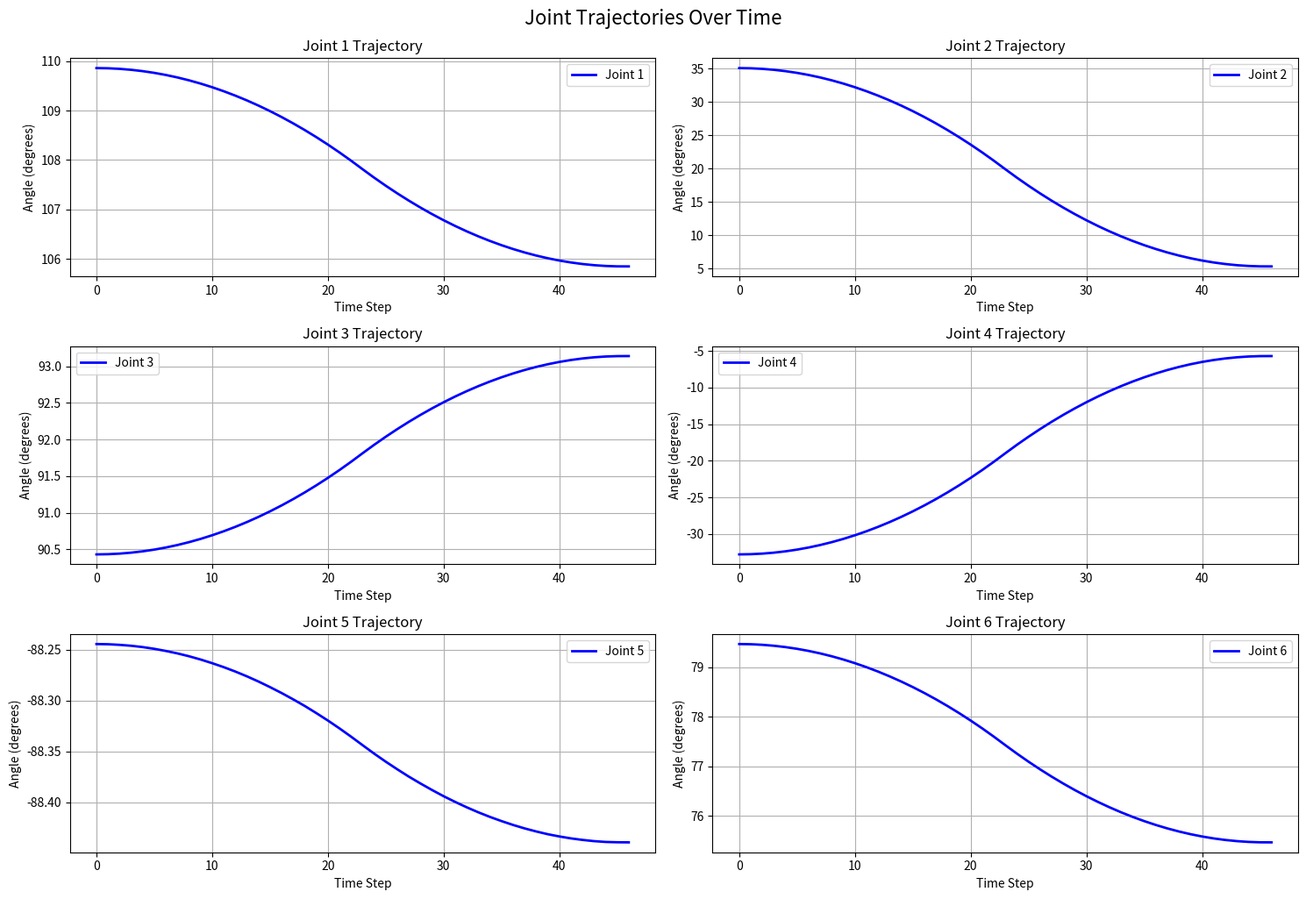
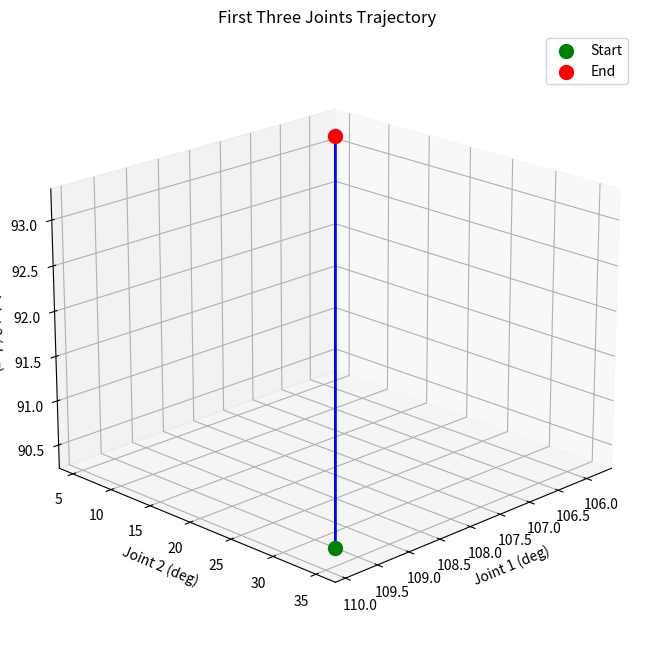

Reproduce these figures in Python, in order.
import matplotlib.pyplot as plt
import numpy as np

# 轨迹数据
data = """
109.8614 35.0600 90.4318 -32.7924 -88.2446 79.4726
109.8576 35.0314 90.4344 -32.7663 -88.2448 79.4687
109.8460 34.9454 90.4423 -32.6878 -88.2454 79.4571
109.8266 34.8022 90.4553 -32.5571 -88.2463 79.4377
109.7995 34.6016 90.4736 -32.3741 -88.2476 79.4107
109.7646 34.3438 90.4971 -32.1388 -88.2493 79.3759
109.7220 34.0287 90.5259 -31.8512 -88.2514 79.3333
109.6716 33.6563 90.5598 -31.5113 -88.2538 79.2830
109.6135 33.2265 90.5990 -31.1192 -88.2566 79.2250
109.5477 32.7395 90.6434 -30.6747 -88.2598 79.1593
109.4741 32.1952 90.6931 -30.1780 -88.2634 79.0858
109.3927 31.5936 90.7479 -29.6289 -88.2673 79.0046
109.3036 30.9347 90.8080 -29.0276 -88.2716 78.9156
109.2068 30.2185 90.8733 -28.3740 -88.2763 78.8189
109.1022 29.4450 90.9439 -27.6681 -88.2814 78.7145
108.9899 28.6142 91.0197 -26.9099 -88.2869 78.6024
108.8698 27.7262 91.1006 -26.0995 -88.2927 78.4825
108.7419 26.7808 91.1869 -25.2367 -88.2989 78.3548
108.6064 25.7781 91.2783 -24.3217 -88.3054 78.2195
108.4630 24.7181 91.3750 -23.3543 -88.3124 78.0764
108.3120 23.6009 91.4769 -22.3347 -88.3197 77.9255
108.1531 22.4263 91.5840 -21.2628 -88.3274 77.7670
107.9866 21.1944 91.6963 -20.1386 -88.3355 77.6007
107.8127 19.9083 91.8136 -18.9649 -88.3439 77.4270
107.6419 18.6455 91.9288 -17.8124 -88.3522 77.2566
107.4789 17.4401 92.0387 -16.7123 -88.3601 77.0938
107.3237 16.2919 92.1434 -15.6645 -88.3676 76.9388
107.1762 15.2010 92.2429 -14.6689 -88.3748 76.7915
107.0364 14.1674 92.3372 -13.7257 -88.3815 76.6520
106.9044 13.1911 92.4262 -12.8347 -88.3879 76.5202
106.7801 12.2721 92.5100 -11.9960 -88.3940 76.3961
106.6636 11.4104 92.5886 -11.2096 -88.3996 76.2798
106.5548 10.6060 92.6619 -10.4755 -88.4049 76.1712
106.4538 9.8589 92.7301 -9.7937 -88.4098 76.0703
106.3605 9.1691 92.7930 -9.1642 -88.4143 75.9772
106.2750 8.5366 92.8507 -8.5869 -88.4184 75.8918
106.1972 7.9614 92.9031 -8.0620 -88.4222 75.8142
106.1272 7.4435 92.9504 -7.5893 -88.4256 75.7442
106.0649 6.9828 92.9924 -7.1690 -88.4286 75.6821
106.0104 6.5795 93.0291 -6.8009 -88.4313 75.6276
105.9636 6.2335 93.0607 -6.4851 -88.4335 75.5809
105.9245 5.9447 93.0870 -6.2216 -88.4354 75.5419
105.8932 5.7133 93.1081 -6.0103 -88.4369 75.5107
105.8697 5.5391 93.1240 -5.8514 -88.4381 75.4872
105.8539 5.4223 93.1347 -5.7448 -88.4389 75.4714
105.8458 5.3627 93.1401 -5.6904 -88.4392 75.4633
105.8447 5.3544 93.1409 -5.6828 -88.4393 75.4622
"""

# 解析数据
points = []
for line in data.strip().split('\n'):
    if line:
        points.append([float(x) for x in line.split()])

points = np.array(points)

# 创建时间数组
time = np.arange(len(points))

# 创建6个子图
fig, axs = plt.subplots(3, 2, figsize=(15, 10))
joint_names = ['Joint 1', 'Joint 2', 'Joint 3', 'Joint 4', 'Joint 5', 'Joint 6']

# 绘制每个关节的轨迹
for i, (ax, name) in enumerate(zip(axs.flat, joint_names)):
    ax.plot(time, points[:, i], 'b-', linewidth=2, label=f'Joint {i+1}')
    ax.set_title(f'{name} Trajectory')
    ax.set_xlabel('Time Step')
    ax.set_ylabel('Angle (degrees)')
    ax.grid(True)
    ax.legend()

# 调整子图布局
plt.tight_layout()
plt.suptitle('Joint Trajectories Over Time', y=1.02, fontsize=16)

# 显示图形
plt.show()

# 创建一个3D视图来显示末端轨迹
fig = plt.figure(figsize=(10, 8))
ax = fig.add_subplot(111, projection='3d')

# 使用关节1、2、3的值作为x、y、z坐标
ax.plot(points[:, 0], points[:, 1], points[:, 2], 'b-', linewidth=2)
ax.scatter(points[0, 0], points[0, 1], points[0, 2], c='g', marker='o', s=100, label='Start')
ax.scatter(points[-1, 0], points[-1, 1], points[-1, 2], c='r', marker='o', s=100, label='End')

ax.set_xlabel('Joint 1 (deg)')
ax.set_ylabel('Joint 2 (deg)')
ax.set_zlabel('Joint 3 (deg)')
ax.set_title('First Three Joints Trajectory')
ax.grid(True)
ax.legend()

# 设置视角
ax.view_init(elev=20, azim=45)

plt.show()
